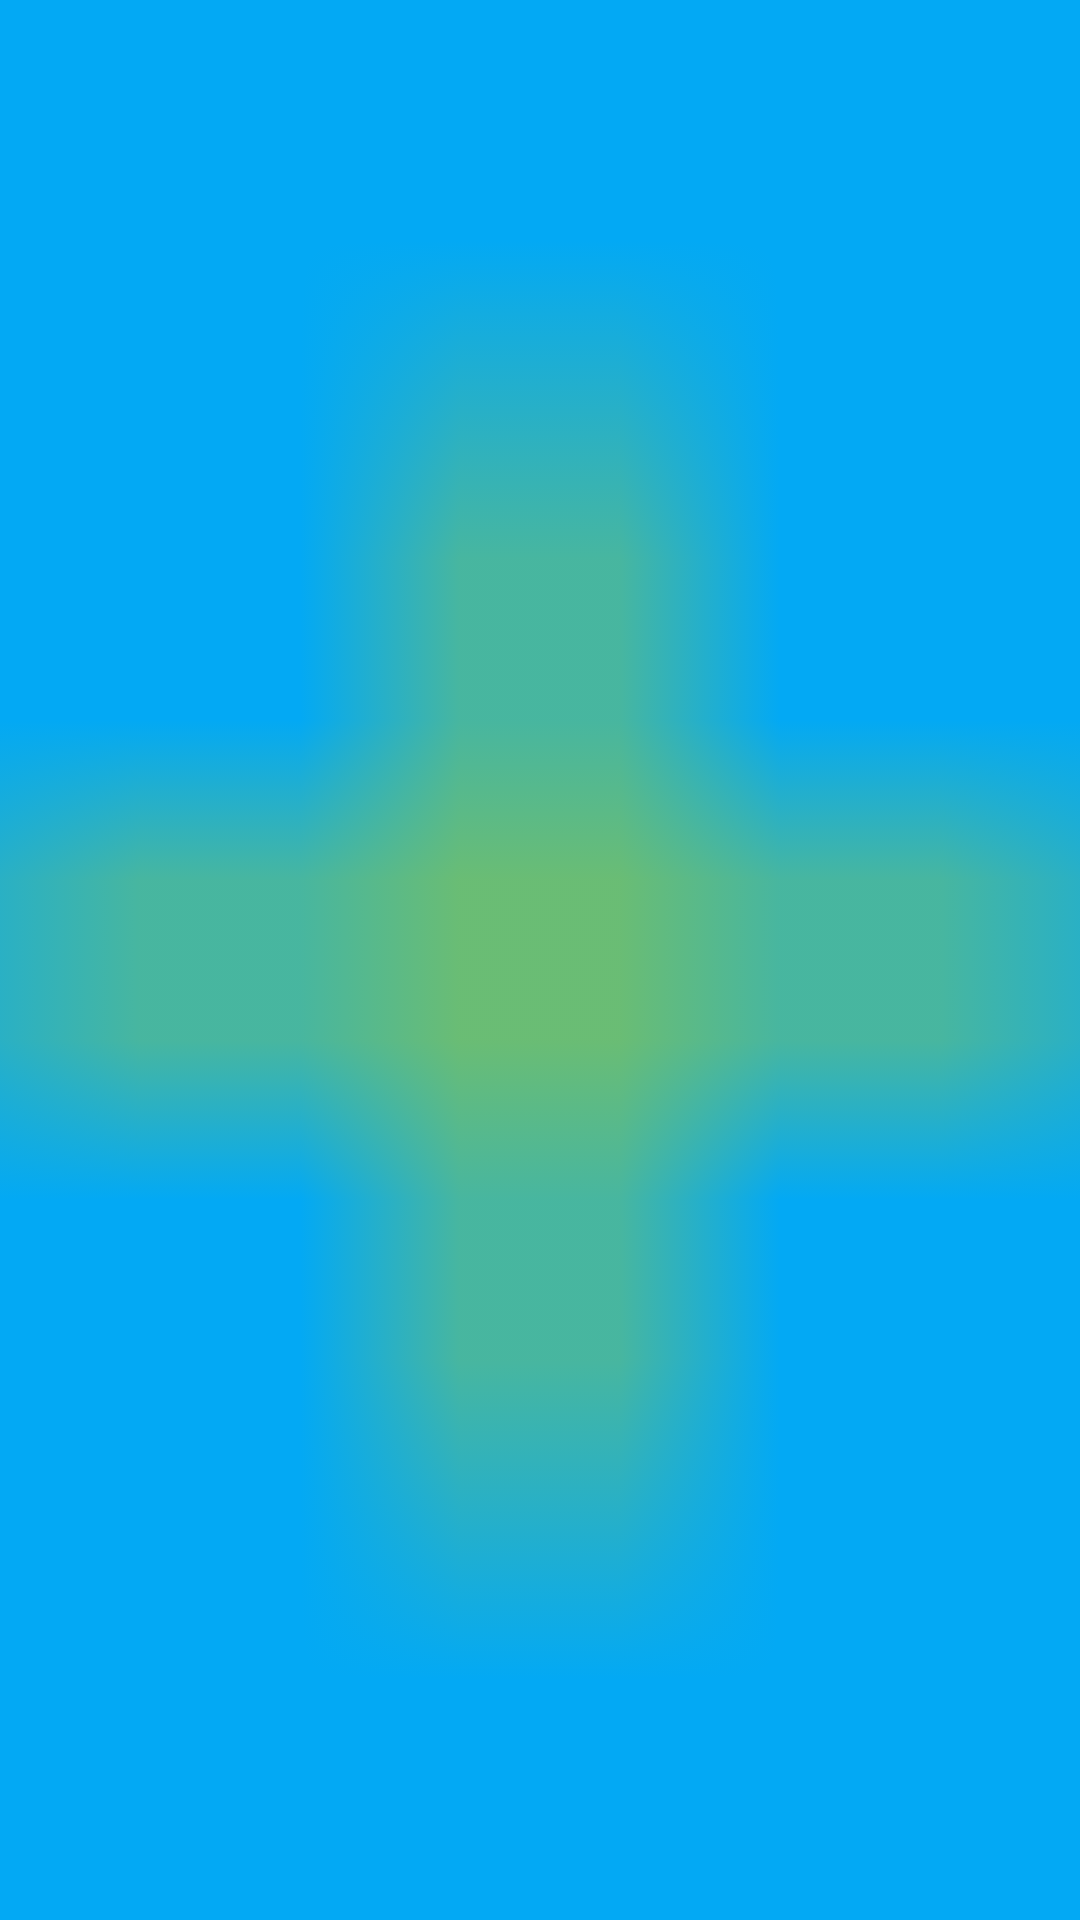

Reconstruct the res/layout file that produces this screen, plus the resources it refers to.
<!-- AndroidManifest.xml: application theme AppTheme.NoActionBar -->
<!-- res/layout/activity_splash.xml -->
<?xml version="1.0" encoding="utf-8"?>
<ImageView xmlns:android="http://schemas.android.com/apk/res/android"
           xmlns:app="http://schemas.android.com/apk/res-auto"
           xmlns:tools="http://schemas.android.com/tools"
           android:layout_width="match_parent"
           android:layout_height="match_parent"
           android:scaleType="centerCrop"
           app:srcCompat="@drawable/ic_add_small"
           tools:context="com.fanhl.hbookerauthor.ui.guide.SplashActivity"/>
<!-- resources referenced by this layout -->
<resources>
  <!-- drawable ic_add_small: png bitmap (drawable, 156 bytes) -->
  <style name="AppTheme.NoActionBar">
          <item name="windowActionBar">false</item>
          <item name="windowNoTitle">true</item>
      </style>
</resources>
